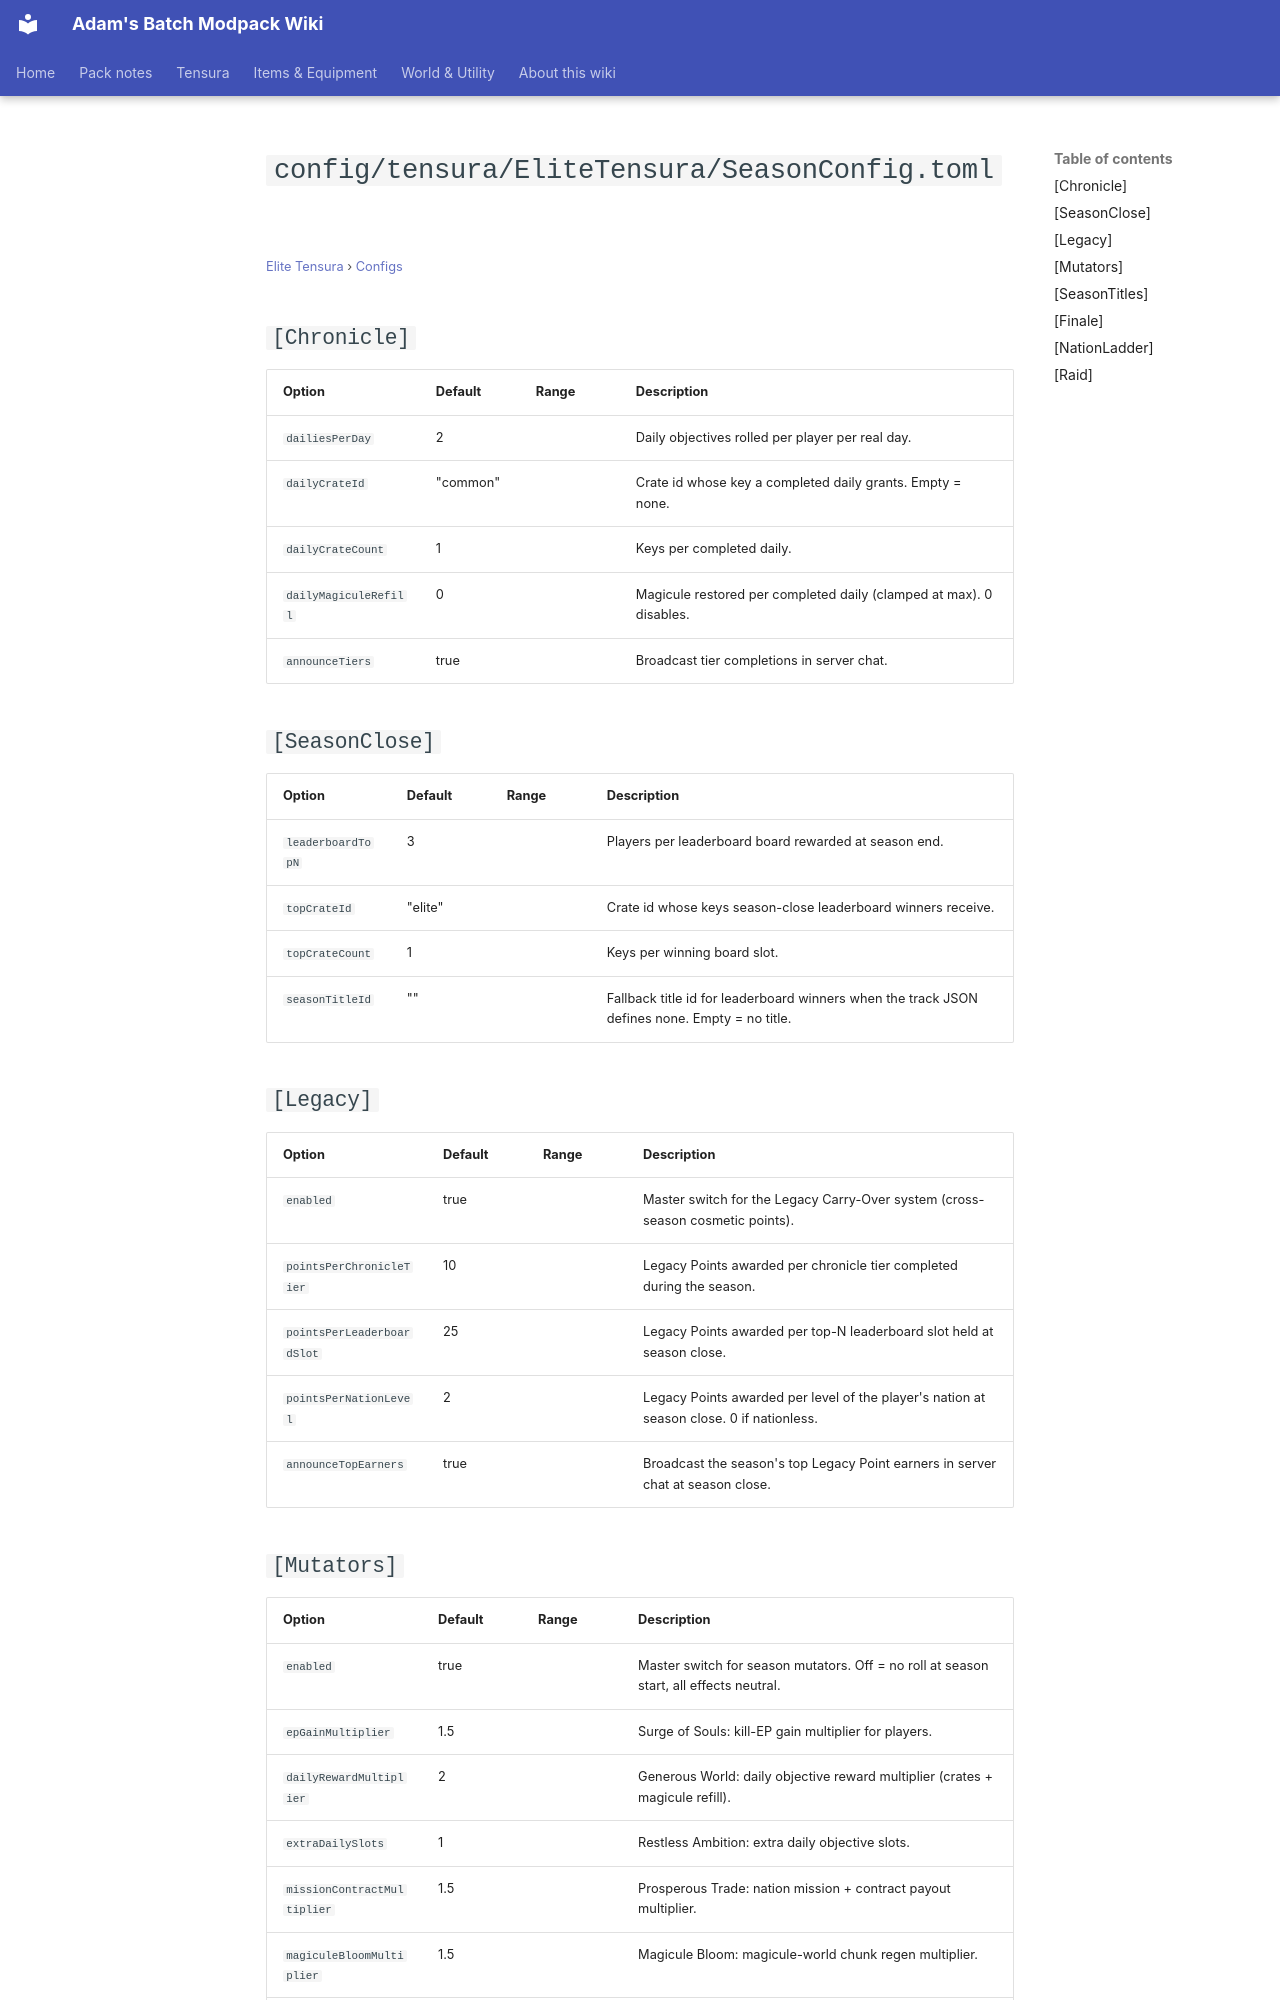

repository: Proteus-Nell/Adams-Batch-MC-Modpack-Wiki · page: elite-tensura/configs/config-tensura-elitetensura-seasonconfig/index.html · generator: mkdocs

# `config/tensura/EliteTensura/SeasonConfig.toml`

<small>[Elite Tensura](../index.md) &rsaquo; [Configs](index.md)</small>

## `[Chronicle]`

| Option | Default | Range | Description |
|---|---|---|---|
| `dailiesPerDay` | 2 |  | Daily objectives rolled per player per real day. |
| `dailyCrateId` | "common" |  | Crate id whose key a completed daily grants. Empty = none. |
| `dailyCrateCount` | 1 |  | Keys per completed daily. |
| `dailyMagiculeRefill` | 0 |  | Magicule restored per completed daily (clamped at max). 0 disables. |
| `announceTiers` | true |  | Broadcast tier completions in server chat. |

## `[SeasonClose]`

| Option | Default | Range | Description |
|---|---|---|---|
| `leaderboardTopN` | 3 |  | Players per leaderboard board rewarded at season end. |
| `topCrateId` | "elite" |  | Crate id whose keys season-close leaderboard winners receive. |
| `topCrateCount` | 1 |  | Keys per winning board slot. |
| `seasonTitleId` | "" |  | Fallback title id for leaderboard winners when the track JSON defines none. Empty = no title. |

## `[Legacy]`

| Option | Default | Range | Description |
|---|---|---|---|
| `enabled` | true |  | Master switch for the Legacy Carry-Over system (cross-season cosmetic points). |
| `pointsPerChronicleTier` | 10 |  | Legacy Points awarded per chronicle tier completed during the season. |
| `pointsPerLeaderboardSlot` | 25 |  | Legacy Points awarded per top-N leaderboard slot held at season close. |
| `pointsPerNationLevel` | 2 |  | Legacy Points awarded per level of the player's nation at season close. 0 if nationless. |
| `announceTopEarners` | true |  | Broadcast the season's top Legacy Point earners in server chat at season close. |
